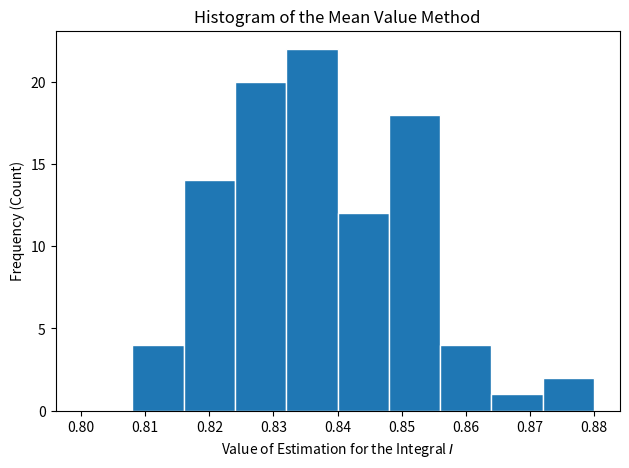
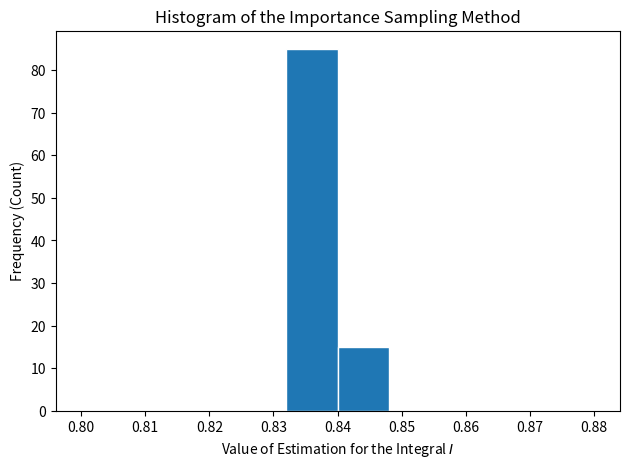

The script that saved these images, in order:
"""
Importance Sampling in Monte Carlo Methods

[redacted]
Purpose: Demonstrating importance sampling in Monte Carlo integration.
"""

import numpy as np
import matplotlib.pyplot as plt


def f(x):
    """Function to integrate."""
    return x ** (-1 / 2) / (1 + np.exp(x))


# Q3a. Mean Value Method
N = 10000  # Number of samples
M = 100  # Number of loops/estimations
a, b = 0, 1  # Bounds of integration

# Integrals from the mean value method
I_MV = []
for _ in range(M):
    xs = np.random.uniform(a, b, size=N)
    I_MV.append((b - a) / N * sum(f(xs)))

# Q3b. Importance Sampling Method
I_IS = []


def w(x):
    """Weight function for importance sampling."""
    return x ** (-1 / 2)


def x_transform(z):
    """Transformation from z to x, derived in report."""
    return z**2


int_w = 2.0  # Integral of the weight function in the bounds (analytic)

for _ in range(M):
    zs = np.random.uniform(0, 1, size=N)
    xs = x_transform(zs)
    I_IS.append(1 / N * sum(f(xs) / w(xs)) * int_w)

# Q3c. Plotting Histograms
plt.figure(dpi=200)
plt.hist(I_MV, bins=10, range=(0.80, 0.88), edgecolor="white")
plt.title("Histogram of the Mean Value Method")
plt.xlabel("Value of Estimation for the Integral $I$")
plt.ylabel("Frequency (Count)")
plt.tight_layout()
plt.savefig("histogram_mean_value_method.png")

plt.figure(dpi=200)
plt.hist(I_IS, bins=10, range=(0.80, 0.88), edgecolor="white")
plt.title("Histogram of the Importance Sampling Method")
plt.xlabel("Value of Estimation for the Integral $I$")
plt.ylabel("Frequency (Count)")
plt.tight_layout()
plt.savefig("histogram_importance_sampling_method.png")
